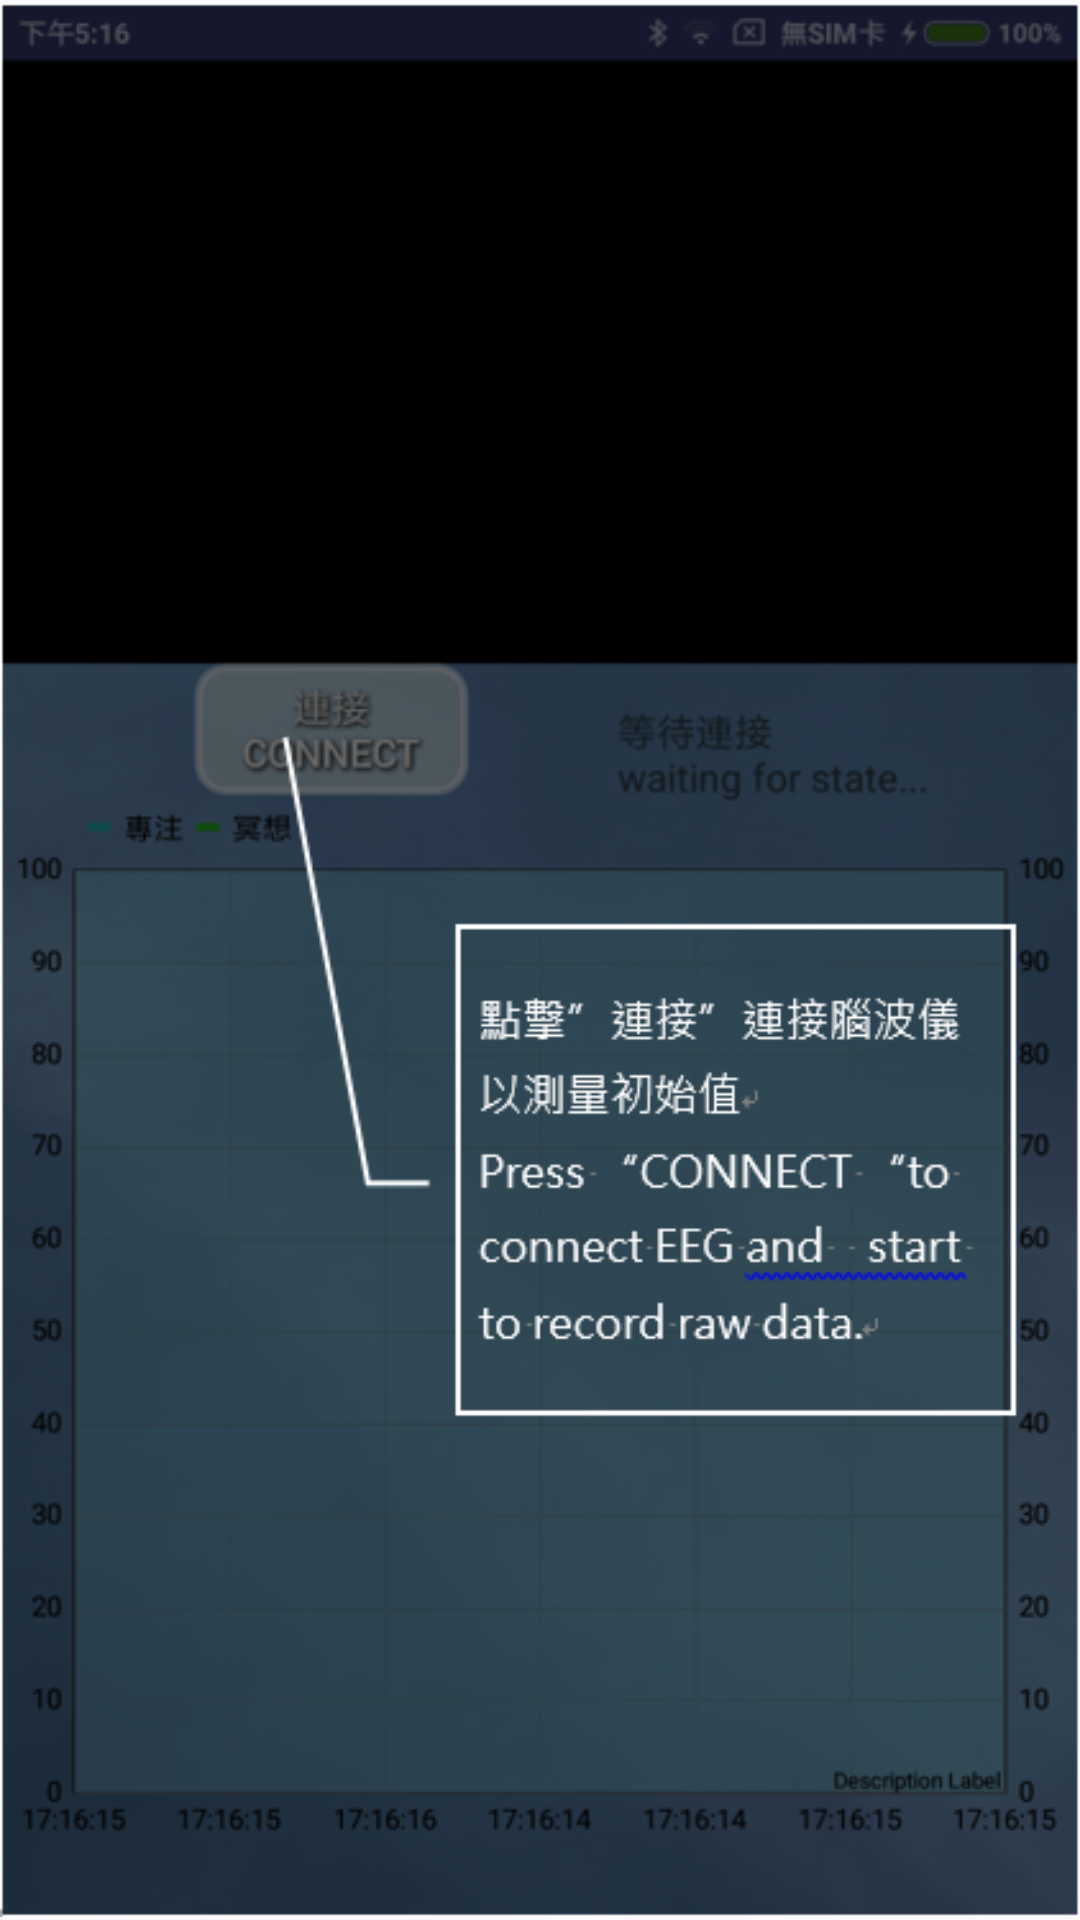

Produce the Android XML layout that renders to this screen, including the resource entries it uses.
<!-- AndroidManifest.xml: application theme AppTheme.NoActionBar -->
<!-- res/layout/first_time_intro_page6.xml -->
<?xml version="1.0" encoding="utf-8"?>
<LinearLayout xmlns:android="http://schemas.android.com/apk/res/android"
    android:layout_width="match_parent"
    android:layout_height="match_parent">

    <ImageView
        android:layout_width="match_parent"
        android:layout_height="match_parent"
        android:src="@drawable/firstintro6"/>


</LinearLayout>
<!-- resources referenced by this layout -->
<resources>
  <!-- drawable firstintro6: png bitmap (drawable, 132330 bytes) -->
  <style name="AppTheme.NoActionBar">
          <item name="windowActionBar">false</item>
          <item name="windowNoTitle">true</item>
      </style>
</resources>
